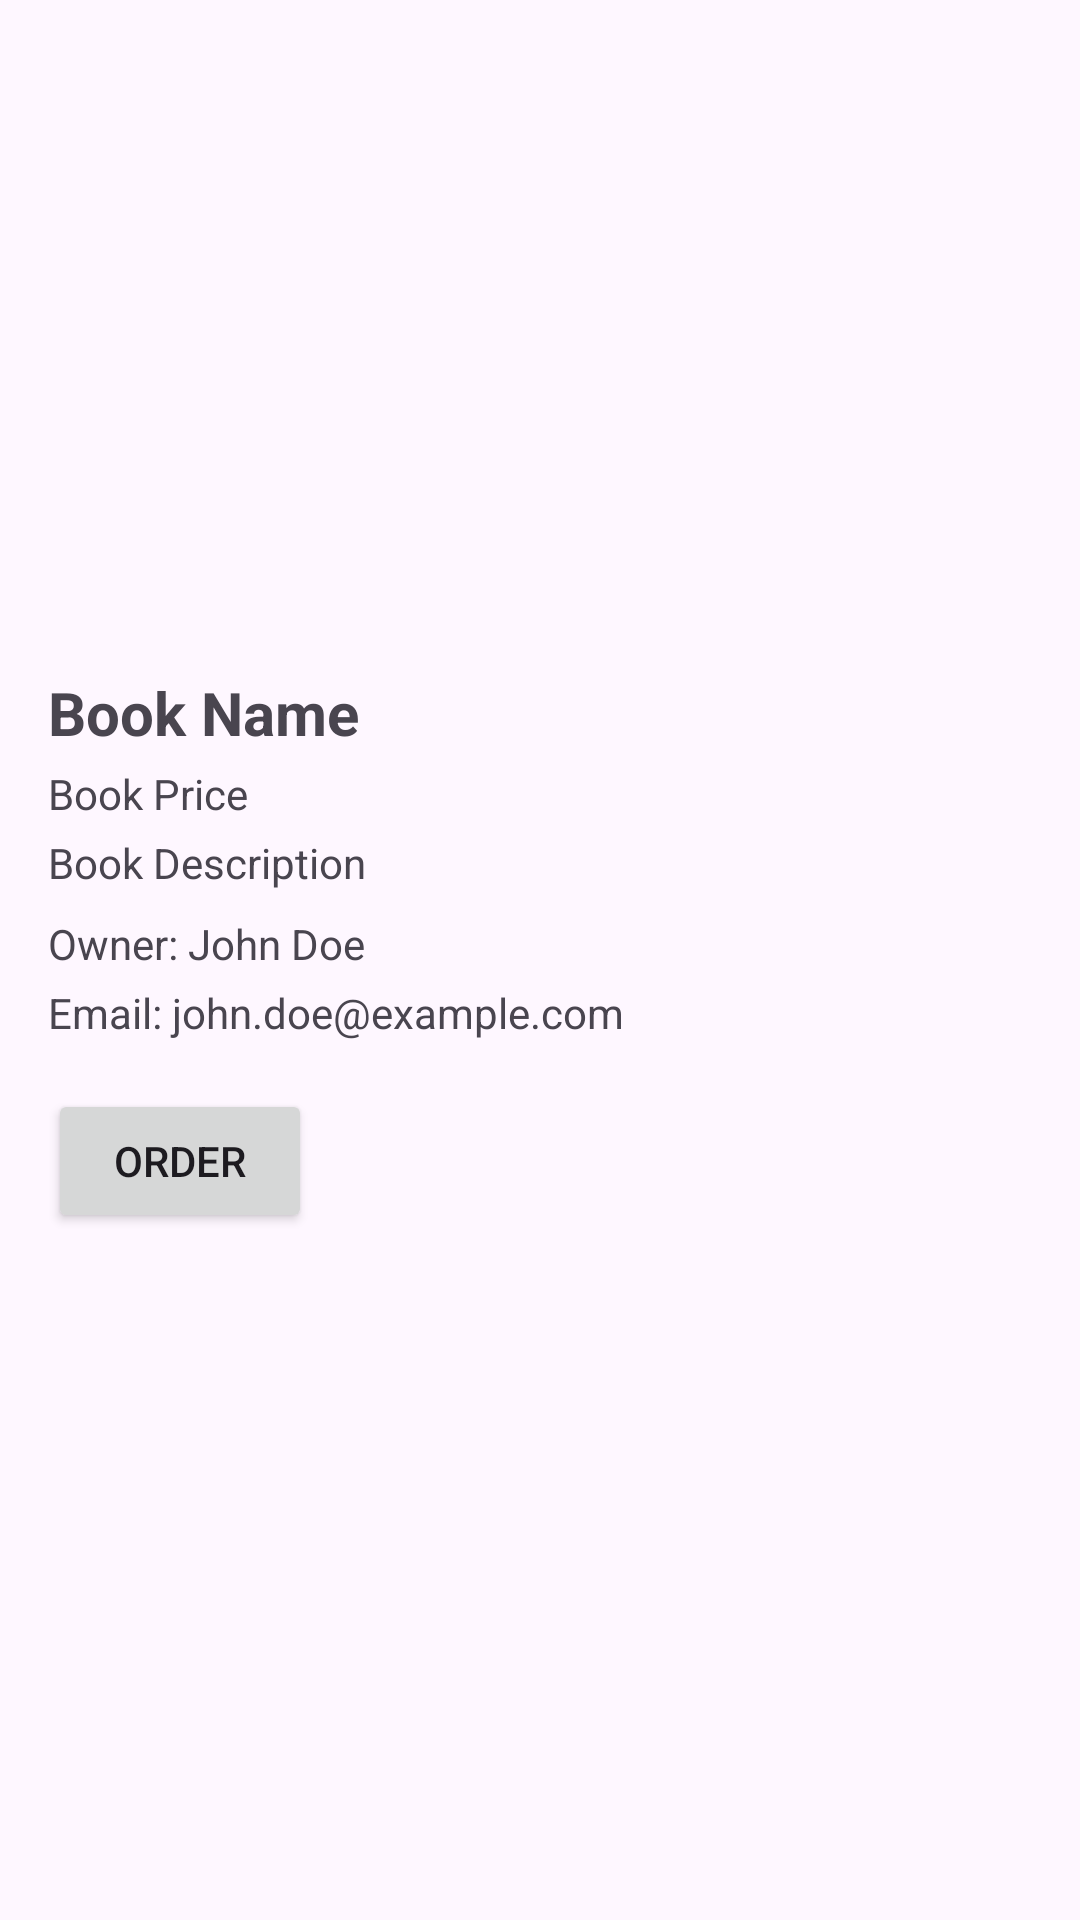

Here is an Android app screen rendered from its layout file. Give the layout XML and the strings, colors and styles it references.
<!-- AndroidManifest.xml: application theme Theme.IBooks -->
<!-- res/layout/fragment_book_details.xml -->
<?xml version="1.0" encoding="utf-8"?>
<RelativeLayout xmlns:android="http://schemas.android.com/apk/res/android"
    xmlns:tools="http://schemas.android.com/tools"
    android:layout_width="match_parent"
    android:layout_height="match_parent"
    android:padding="16dp">

    <ImageView
        android:id="@+id/book_image"
        android:layout_width="match_parent"
        android:layout_height="200dp"
        android:scaleType="centerCrop"
        tools:src="@drawable/img" />

    <TextView
        android:id="@+id/book_name"
        android:layout_width="wrap_content"
        android:layout_height="wrap_content"
        android:text="Book Name"
        android:textSize="20sp"
        android:textStyle="bold"
        android:layout_below="@id/book_image"
        android:layout_marginTop="8dp" />

    <TextView
        android:id="@+id/book_price"
        android:layout_width="wrap_content"
        android:layout_height="wrap_content"
        android:text="Book Price"
        android:layout_below="@id/book_name"
        android:layout_marginTop="4dp" />

    <TextView
        android:id="@+id/book_description"
        android:layout_width="wrap_content"
        android:layout_height="wrap_content"
        android:text="Book Description"
        android:layout_below="@id/book_price"
        android:layout_marginTop="4dp" />

    <TextView
        android:id="@+id/owner_name"
        android:layout_width="wrap_content"
        android:layout_height="wrap_content"
        android:text="Owner: John Doe"
        android:layout_below="@id/book_description"
        android:layout_marginTop="8dp" />

    <TextView
        android:id="@+id/owner_email"
        android:layout_width="wrap_content"
        android:layout_height="wrap_content"
        android:text="Email: john.doe@example.com"
        android:layout_below="@id/owner_name"
        android:layout_marginTop="4dp" />

    <Button
        android:id="@+id/order_button"
        android:layout_width="wrap_content"
        android:layout_height="wrap_content"
        android:text="Order"
        android:layout_below="@id/owner_email"
        android:layout_marginTop="16dp" />

</RelativeLayout>
<!-- resources referenced by this layout -->
<resources>
  <style name="Theme.IBooks" parent="Base.Theme.IBooks" />
  <style name="Base.Theme.IBooks" parent="Theme.Material3.DayNight.NoActionBar">
          
          
      </style>
</resources>
